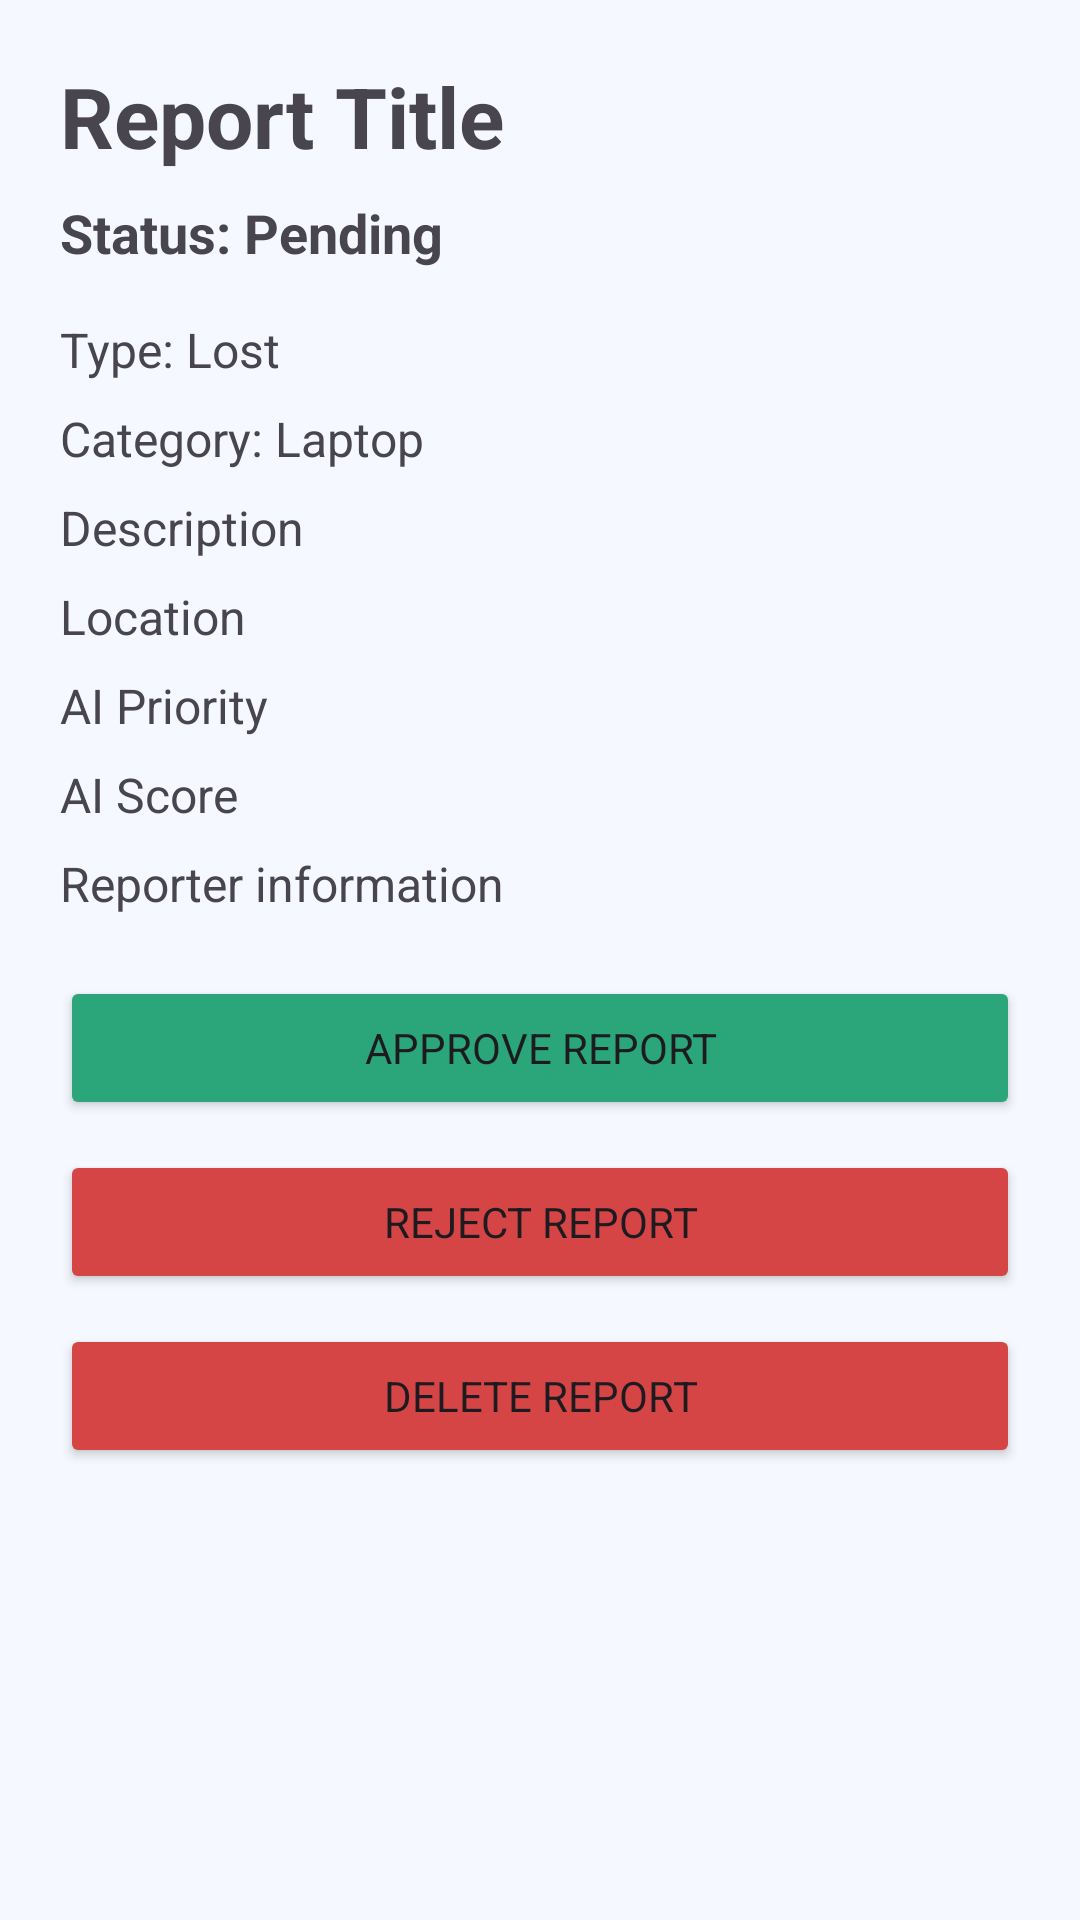

Reconstruct the res/layout file that produces this screen, plus the resources it refers to.
<!-- AndroidManifest.xml: application theme Theme.CampusLostFound -->
<!-- res/layout/activity_admin_report_details.xml -->
<?xml version="1.0" encoding="utf-8"?>
<ScrollView
    xmlns:android="http://schemas.android.com/apk/res/android"
    android:layout_width="match_parent"
    android:layout_height="match_parent">

    <LinearLayout
        android:layout_width="match_parent"
        android:layout_height="wrap_content"
        android:orientation="vertical"
        android:padding="20dp">

        <TextView
            android:id="@+id/adminDetailTitle"
            android:layout_width="match_parent"
            android:layout_height="wrap_content"
            android:text="Report Title"
            android:textSize="28sp"
            android:textStyle="bold"
            android:layout_marginBottom="8dp" />

        <TextView
            android:id="@+id/adminDetailStatus"
            android:layout_width="match_parent"
            android:layout_height="wrap_content"
            android:text="Status: Pending"
            android:textSize="18sp"
            android:textStyle="bold"
            android:layout_marginBottom="16dp" />

        <ImageView
            android:id="@+id/adminReportImage"
            android:layout_width="match_parent"
            android:layout_height="220dp"
            android:scaleType="centerCrop"
            android:visibility="gone"
            android:layout_marginBottom="16dp"
            android:contentDescription="Uploaded report photo" />

        <TextView
            android:id="@+id/adminDetailType"
            android:layout_width="match_parent"
            android:layout_height="wrap_content"
            android:text="Type: Lost"
            android:textSize="16sp"
            android:layout_marginBottom="8dp" />

        <TextView
            android:id="@+id/adminDetailCategory"
            android:layout_width="match_parent"
            android:layout_height="wrap_content"
            android:text="Category: Laptop"
            android:textSize="16sp"
            android:layout_marginBottom="8dp" />

        <TextView
            android:id="@+id/adminDetailDescription"
            android:layout_width="match_parent"
            android:layout_height="wrap_content"
            android:text="Description"
            android:textSize="16sp"
            android:layout_marginBottom="8dp" />

        <TextView
            android:id="@+id/adminDetailLocation"
            android:layout_width="match_parent"
            android:layout_height="wrap_content"
            android:text="Location"
            android:textSize="16sp"
            android:layout_marginBottom="8dp" />

        <TextView
            android:id="@+id/adminDetailPriority"
            android:layout_width="match_parent"
            android:layout_height="wrap_content"
            android:text="AI Priority"
            android:textSize="16sp"
            android:layout_marginBottom="8dp" />

        <TextView
            android:id="@+id/adminDetailScore"
            android:layout_width="match_parent"
            android:layout_height="wrap_content"
            android:text="AI Score"
            android:textSize="16sp"
            android:layout_marginBottom="8dp" />

        <TextView
            android:id="@+id/adminDetailReporter"
            android:layout_width="match_parent"
            android:layout_height="wrap_content"
            android:text="Reporter information"
            android:textSize="16sp"
            android:layout_marginBottom="20dp" />

        

        <Button
            android:id="@+id/approveButton"
            android:backgroundTint="@color/success_green"
            android:layout_width="match_parent"
            android:layout_height="wrap_content"
            android:text="Approve Report"
            android:layout_marginBottom="10dp" />

        

        <Button
            android:id="@+id/rejectButton"
            android:backgroundTint="@color/error_red"
            android:layout_width="match_parent"
            android:layout_height="wrap_content"
            android:text="Reject Report"
            android:layout_marginBottom="10dp" />

        

        <Button
            android:id="@+id/resolveButton"
            android:layout_width="match_parent"
            android:layout_height="wrap_content"
            android:text="Mark as Resolved"
            android:visibility="gone"
            android:layout_marginBottom="10dp" />

        

        <Button
            android:id="@+id/claimButton"
            android:layout_width="match_parent"
            android:layout_height="wrap_content"
            android:text="Mark as Claimed"
            android:visibility="gone"
            android:layout_marginBottom="10dp" />

        

        <Button
            android:id="@+id/deleteButton"
            android:backgroundTint="@color/error_red"
            android:layout_width="match_parent"
            android:layout_height="wrap_content"
            android:text="Delete Report"
            android:layout_marginBottom="10dp" />

    </LinearLayout>

</ScrollView>
<!-- resources referenced by this layout -->
<resources>
  <color name="error_red">#D64545</color>
  <color name="success_green">#2BA67A</color>
  <style name="Theme.CampusLostFound" parent="Theme.Material3.DayNight.NoActionBar">
  
          <item name="android:fontFamily">sans-serif</item>
  
          
  
          <item name="colorPrimary">@color/brand_blue</item>
          <item name="colorPrimaryDark">@color/brand_blue_dark</item>
          <item name="colorOnPrimary">@color/surface_white</item>
          <item name="colorSecondary">@color/brand_sky_blue</item>
  
          <item name="colorPrimaryContainer">@color/brand_green_light</item>
          <item name="colorOnPrimaryContainer">@color/brand_blue_dark</item>
          <item name="colorSecondaryContainer">@color/brand_green_pale</item>
          <item name="colorOnSecondaryContainer">@color/text_primary</item>
  
          
          <item name="colorError">@color/error_red</item>
          <item name="colorOnError">@color/surface_white</item>
  
          
          <item name="colorSurface">@color/surface_white</item>
          <item name="colorOnSurface">@color/text_primary</item>
          <item name="colorSurfaceVariant">@color/surface_grey</item>
          <item name="colorOnSurfaceVariant">@color/text_secondary</item>
          <item name="colorSurfaceContainer">@color/surface_white</item>
          <item name="colorSurfaceContainerHigh">@color/surface_white</item>
          <item name="colorSurfaceContainerHighest">@color/surface_white</item>
          <item name="colorOutline">@color/text_secondary</item>
          <item name="colorOutlineVariant">@color/border_grey</item>
  
          
          <item name="android:colorBackground">@color/home_background</item>
          <item name="colorOnBackground">@color/text_primary</item>
          <item name="android:windowBackground">@color/home_background</item>
  
          
  
          <item name="android:statusBarColor">@color/brand_blue_dark</item>
  
          <item name="android:windowLightStatusBar">false</item>
  
          
  
          <item name="android:windowOptOutEdgeToEdgeEnforcement">true</item>
  
      </style>
  <color name="brand_blue">#1E6FD9</color>
  <color name="brand_blue_dark">#1E6FD9</color>
  <color name="surface_white">#FFFFFF</color>
  <color name="brand_sky_blue">#3B9CF0</color>
  <color name="brand_green_light">#E1ECFA</color>
  <color name="brand_green_pale">#EAF3FF</color>
  <color name="text_primary">#14213D</color>
  <color name="surface_grey">#EAF3FF</color>
  <color name="text_secondary">#5B6B85</color>
  <color name="border_grey">#D6E4F7</color>
  <color name="home_background">#F5F9FF</color>
</resources>
